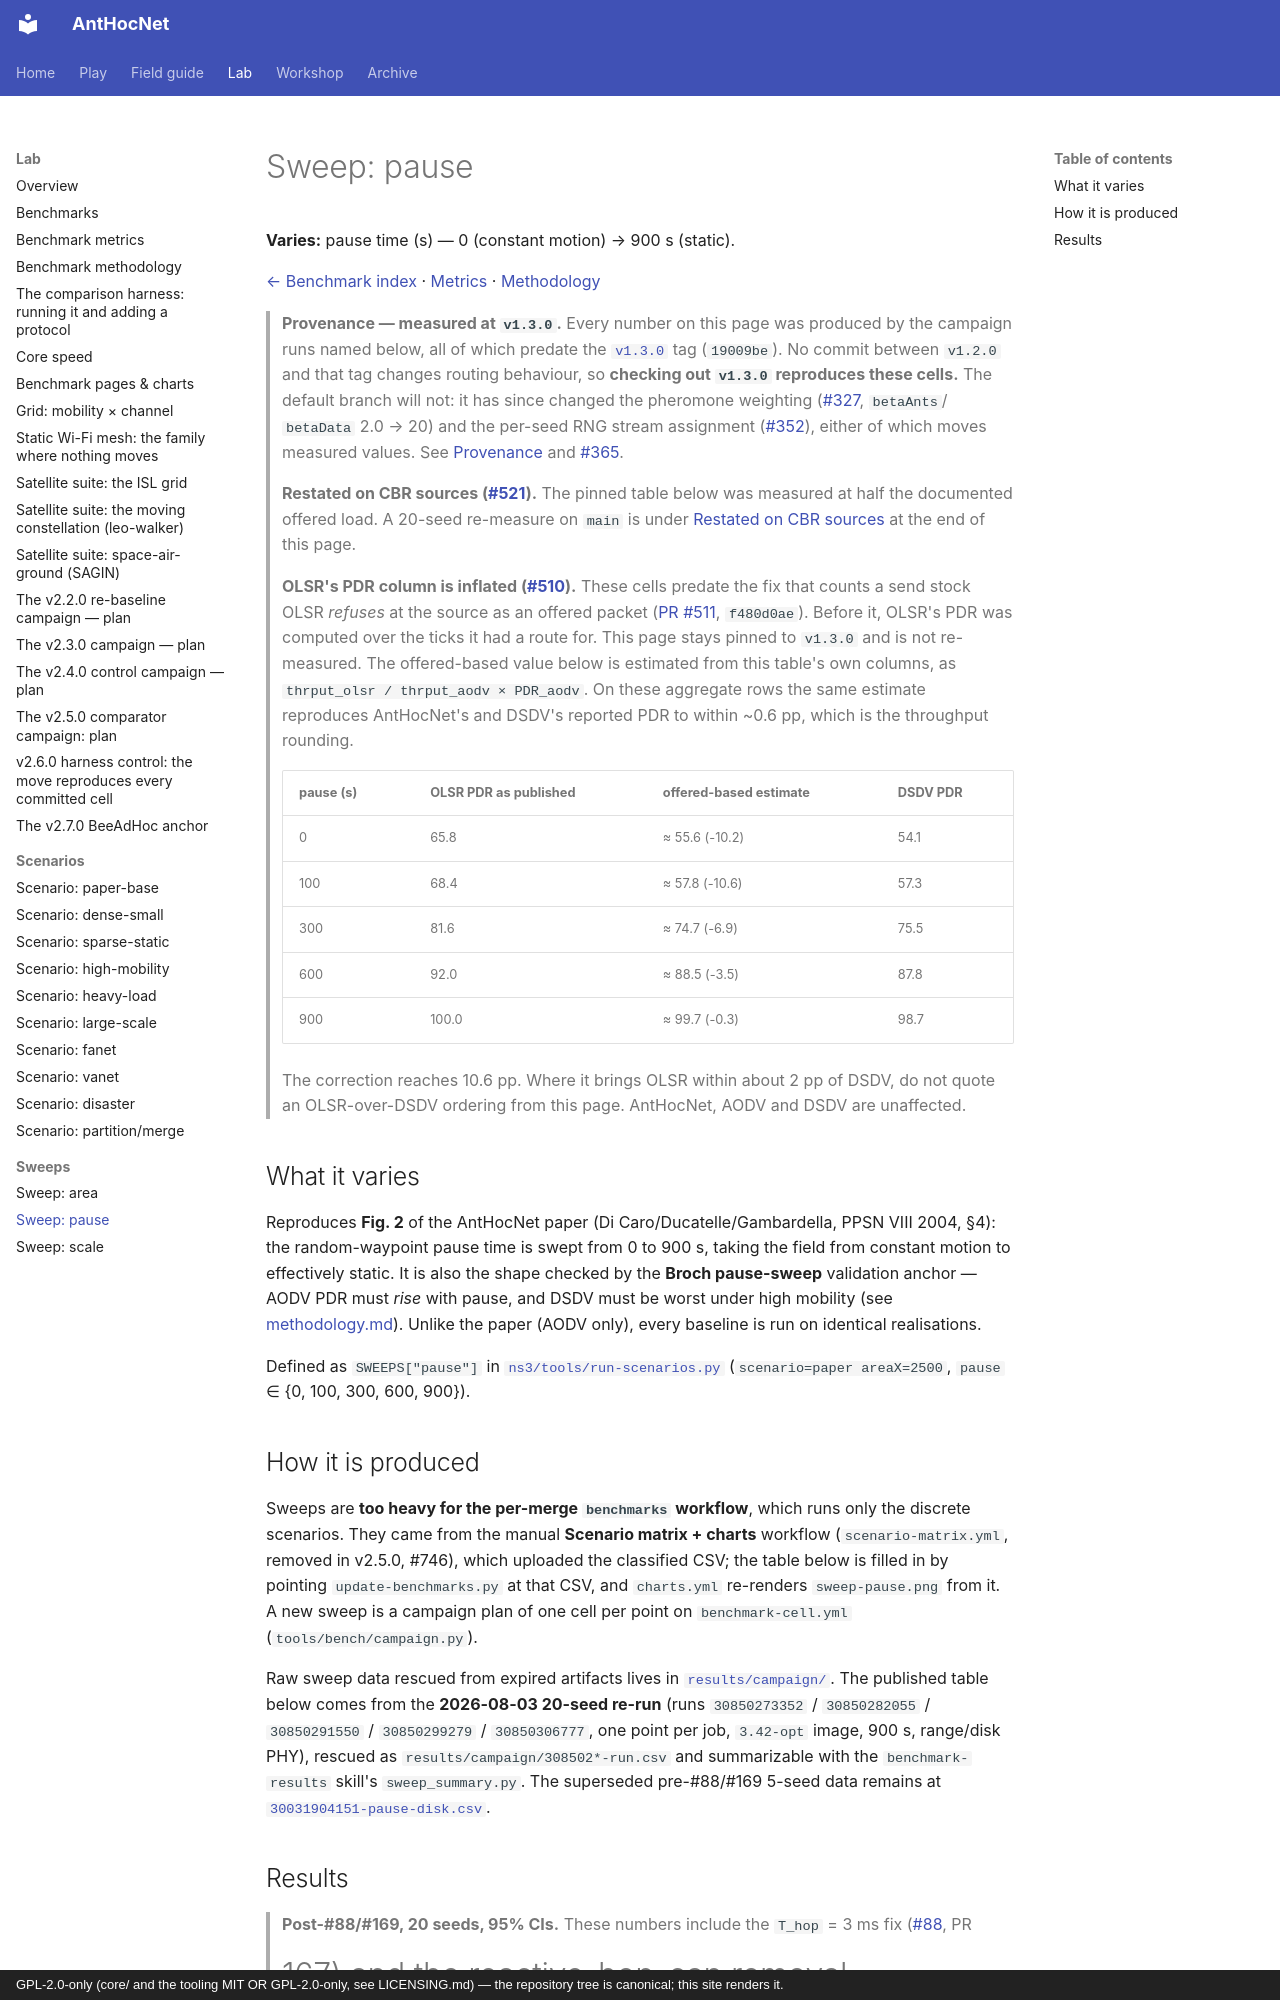

repository: danieljoppi/AntHocNet · page: benchmarks/sweeps/pause/index.html · generator: mkdocs · copyright: GPL-2.0-only (core/ and the tooling MIT OR GPL-2.0-only, see LICENSING.md) — the repository tree is canonical; this site renders it.

# Sweep: pause

**Varies:** pause time (s) — 0 (constant motion) → 900 s (static).

[← Benchmark index](../../benchmarks.md) · [Metrics](../metrics.md) · [Methodology](../methodology.md)

> **Provenance — measured at `v1.3.0`.** Every number on this page was
> produced by the campaign runs named below, all of which predate the
> [`v1.3.0`](https://github.com/danieljoppi/AntHocNet/releases/tag/v1.3.0) tag
> (`19009be`). No commit between `v1.2.0` and that tag changes routing
> behaviour, so **checking out `v1.3.0` reproduces these cells.** The default
> branch will not: it has since changed the pheromone weighting
> ([#327](https://github.com/danieljoppi/AntHocNet/issues/327), `betaAnts`/
> `betaData` 2.0 → 20) and the per-seed RNG stream assignment
> ([#352](https://github.com/danieljoppi/AntHocNet/issues/352)), either of
> which moves measured values. See
> [Provenance](../methodology.md#provenance-which-version-a-number-was-measured-at)
> and [#365](https://github.com/danieljoppi/AntHocNet/issues/365).

> **Restated on CBR sources ([#521](https://github.com/danieljoppi/AntHocNet/issues/521)).** The pinned table below was
> measured at half the documented offered load. A 20-seed re-measure on
> `main` is under [Restated on CBR sources](#restated-on-cbr-sources-521)
> at the end of this page.

> **OLSR's PDR column is inflated ([#510](https://github.com/danieljoppi/AntHocNet/issues/510)).** These cells
> predate the fix that counts a send stock OLSR *refuses* at the source as an
> offered packet ([PR #511](https://github.com/danieljoppi/AntHocNet/pull/511), `f480d0ae`). Before it, OLSR's PDR
> was computed over the ticks it had a route for. This page stays pinned to
> `v1.3.0` and is not re-measured. The offered-based value below is estimated
> from this table's own columns, as
> `thrput_olsr / thrput_aodv × PDR_aodv`. On these aggregate rows the same
> estimate reproduces AntHocNet's and DSDV's reported PDR to within ~0.6 pp,
> which is the throughput rounding.
>
> | pause (s) | OLSR PDR as published | offered-based estimate | DSDV PDR |
> |---|---|---|---|
> | 0 | 65.8 | ≈ 55.6 (-10.2) | 54.1 |
> | 100 | 68.4 | ≈ 57.8 (-10.6) | 57.3 |
> | 300 | 81.6 | ≈ 74.7 (-6.9) | 75.5 |
> | 600 | 92.0 | ≈ 88.5 (-3.5) | 87.8 |
> | 900 | 100.0 | ≈ 99.7 (-0.3) | 98.7 |
>
> The correction reaches 10.6 pp. Where it brings OLSR within about
> 2 pp of DSDV, do not quote an OLSR-over-DSDV ordering from this page.
> AntHocNet, AODV and DSDV are unaffected.

## What it varies

Reproduces **Fig. 2** of the AntHocNet paper (Di Caro/Ducatelle/Gambardella,
PPSN VIII 2004, §4): the random-waypoint pause time is swept from 0 to 900 s,
taking the field from constant motion to effectively static. It is also the
shape checked by the **Broch pause-sweep** validation anchor — AODV PDR must
*rise* with pause, and DSDV must be worst under high mobility (see
[methodology.md](../methodology.md#validation-anchors-known-expected-results)).
Unlike the paper (AODV only), every baseline is run on identical realisations.

Defined as `SWEEPS["pause"]` in
[`ns3/tools/run-scenarios.py`](../../../ns3/tools/run-scenarios.py)
(`scenario=paper areaX=2500`, `pause` ∈ {0, 100, 300, 600, 900}).
